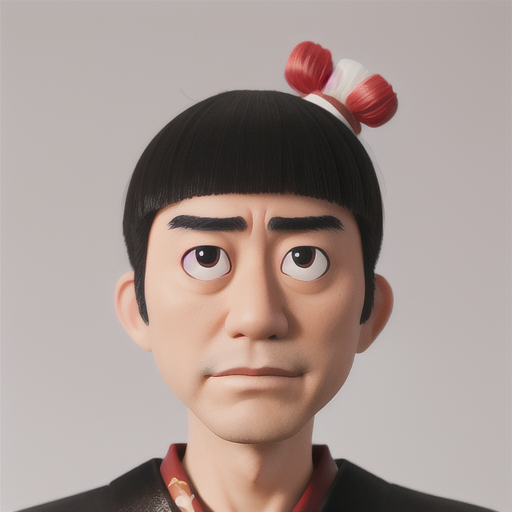
Generation parameters embedded in this image by AUTOMATIC1111 Stable Diffusion web UI or a fork of it (Forge, ...) (PNG 'parameters' text chunk):
face, ACTOR, JAPANESE 

Steps: 20, Sampler: Euler a, CFG scale: 7, Seed: 3971444838, Size: 512x512, Model hash: d6548414b4, Model: disneyPixarCartoon_v10, Version: v1.4.1